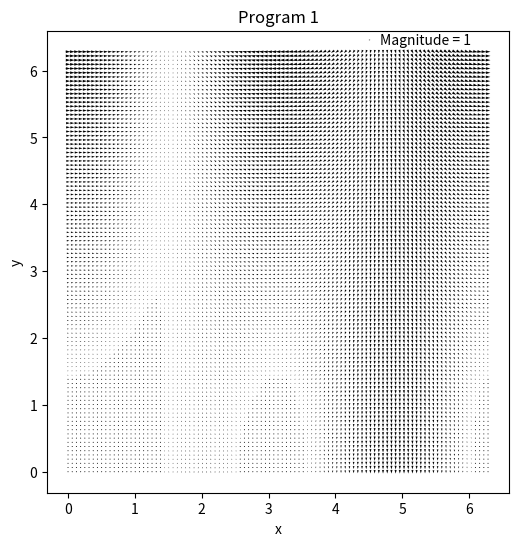

Python code for this plot:

import numpy as np
import matplotlib.pyplot as plt

def P1():
    x, y = np.meshgrid(np.linspace(0,2 * np.pi, 101), np.linspace(0,2 * np.pi,101))
    vx = np.cos(x) * y 
    vy = np.sin(x) * x
    plt.figure(figsize=(6, 6))
    plt.gca().set_aspect('equal', adjustable='box')
    plt.xlabel('x')
    plt.ylabel('y')
    plt.title('Program 1')
    q = plt.quiver(x,y,vx,vy, pivot='mid',label = 'v_x = cos(x)*y , v_y = sin(x)*x')
    x_pos = 0.7
    y_pos = 0.98
    key_size = 2
    plt.quiverkey(q, x_pos, y_pos, key_size, 'Magnitude = 1', labelpos='E',coordinates='axes')
    plt.show()
    
#import run safety
if __name__ == '__main__':
    P1()
